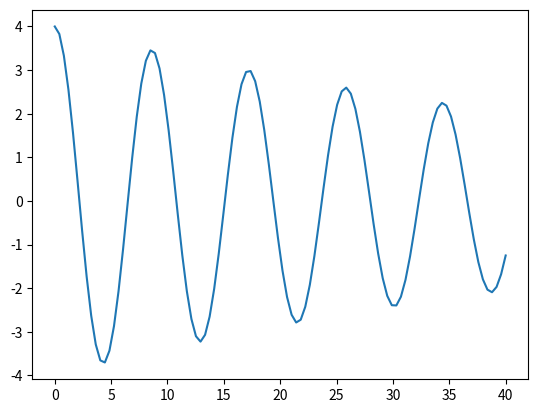

Reproduce this figure in Python.
# -*- coding: utf-8 -*-
"""
Created on Tue Sep 20 17:51:55 2022

@author: thijs
"""
import numpy as np
import sympy as sp

sp.var("m c k t")
u = sp.Function("u")(t)
EoM = m*sp.diff(u, t, 2)+c*sp.diff(u, t)+k*u 




EOM = sp.solve(EoM, sp.diff(u, (t, 2)))


usym, tsym, vsym = sp.symbols("usym tsym vsym")
EOM_new  = EOM[0].evalf(subs = {t : tsym, u: usym, sp.diff(u, t): vsym , m :1.5, c:0.05, k:0.8})
             
def qdot(t,q):
    vt = q[1]
    at = EOM_new.evalf(subs={vsym: q[1], usym: q[0], tsym: t})
    return [vt,at]

from scipy.integrate import solve_ivp
sol = solve_ivp(fun=qdot,t_span=[0,40],y0=[4,0], t_eval = np.linspace(0, 40, 100))

import matplotlib.pyplot as plt
plt.plot(sol.t,sol.y[0])
